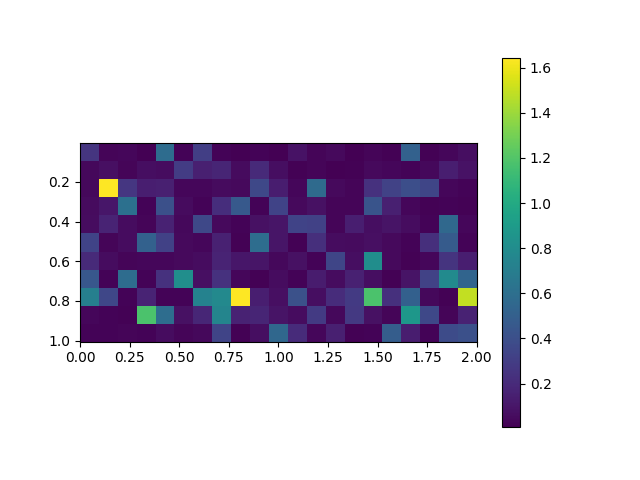

Values plotted in this chart, from the file beside it:
, 0.0, 0.1, 0.2, 0.30000000000000004, 0.4, 0.5, 0.6000000000000001, 0.7000000000000001, 0.8, 0.9, 1.0, 1.1, 1.2000000000000002, 1.3, 1.4000000000000001, 1.5, 1.6, 1.7000000000000002, 1.8, 1.9000000000000001, 2.0
0.005, 0.2602, 0.02653, 0.03495, 0.01189, 0.5835, 0.02251, 0.3117, 0.02092, 0.008113, 0.02145, 0.006399, 0.08641, 0.02623, 0.05113, 0.007243, 0.02732, 0.01514, 0.5139, 0.01899, 0.03327, 0.06664
0.105, 0.03904, 0.07289, 0.02934, 0.0697, 0.05868, 0.2986, 0.1525, 0.1751, 0.05691, 0.2033, 0.06422, 0.01358, 0.02741, 0.01247, 0.01877, 0.04659, 0.03266, 0.0245, 0.04094, 0.1456, 0.08546
0.205, 0.04124, 1.641, 0.2645, 0.1471, 0.1526, 0.03831, 0.03492, 0.05648, 0.04499, 0.3638, 0.1349, 0.03419, 0.5712, 0.0457, 0.02637, 0.2426, 0.3303, 0.3997, 0.3483, 0.03679, 0.02097
0.305, 0.05637, 0.1038, 0.6108, 0.02004, 0.407, 0.05698, 0.02375, 0.2192, 0.4616, 0.02418, 0.3346, 0.04779, 0.08277, 0.02645, 0.02934, 0.4334, 0.1503, 0.03815, 0.01858, 0.02392, 0.01645
0.405, 0.06054, 0.1725, 0.06115, 0.02675, 0.1645, 0.04009, 0.3586, 0.04749, 0.02531, 0.08106, 0.101, 0.3365, 0.3242, 0.026, 0.1431, 0.06912, 0.09557, 0.06394, 0.02138, 0.5584, 0.03735
0.505, 0.3357, 0.02944, 0.06106, 0.5138, 0.3263, 0.04928, 0.03782, 0.1542, 0.01814, 0.592, 0.0993, 0.01693, 0.2295, 0.06051, 0.05359, 0.07672, 0.04588, 0.02321, 0.2288, 0.4774, 0.02351
0.605, 0.1984, 0.05849, 0.02875, 0.03447, 0.03519, 0.04539, 0.06321, 0.17, 0.1077, 0.09812, 0.03888, 0.07887, 0.02004, 0.3517, 0.06547, 0.8067, 0.05097, 0.01537, 0.03308, 0.2539, 0.1429
0.705, 0.4488, 0.02254, 0.587, 0.02001, 0.2418, 0.8135, 0.07651, 0.2423, 0.03368, 0.01698, 0.05853, 0.02278, 0.1335, 0.06211, 0.1541, 0.06895, 0.01855, 0.09058, 0.3314, 0.7913, 0.5328
0.805, 0.7123, 0.3526, 0.01997, 0.1713, 0.02206, 0.01983, 0.7309, 0.7761, 1.644, 0.1435, 0.07387, 0.4129, 0.06501, 0.2156, 0.2875, 1.183, 0.234, 0.511, 0.04111, 0.01829, 1.492
0.905, 0.03825, 0.02508, 0.01561, 1.181, 0.5891, 0.08036, 0.1798, 0.7498, 0.1612, 0.1731, 0.09436, 0.05985, 0.2819, 0.04433, 0.279, 0.07741, 0.02715, 0.8743, 0.3632, 0.02585, 0.1603
1.005, 0.02421, 0.02027, 0.02635, 0.02134, 0.06052, 0.02955, 0.04404, 0.3398, 0.01722, 0.06531, 0.5533, 0.2049, 0.03376, 0.152, 0.01799, 0.02483, 0.4897, 0.1381, 0.02051, 0.3779, 0.4035
